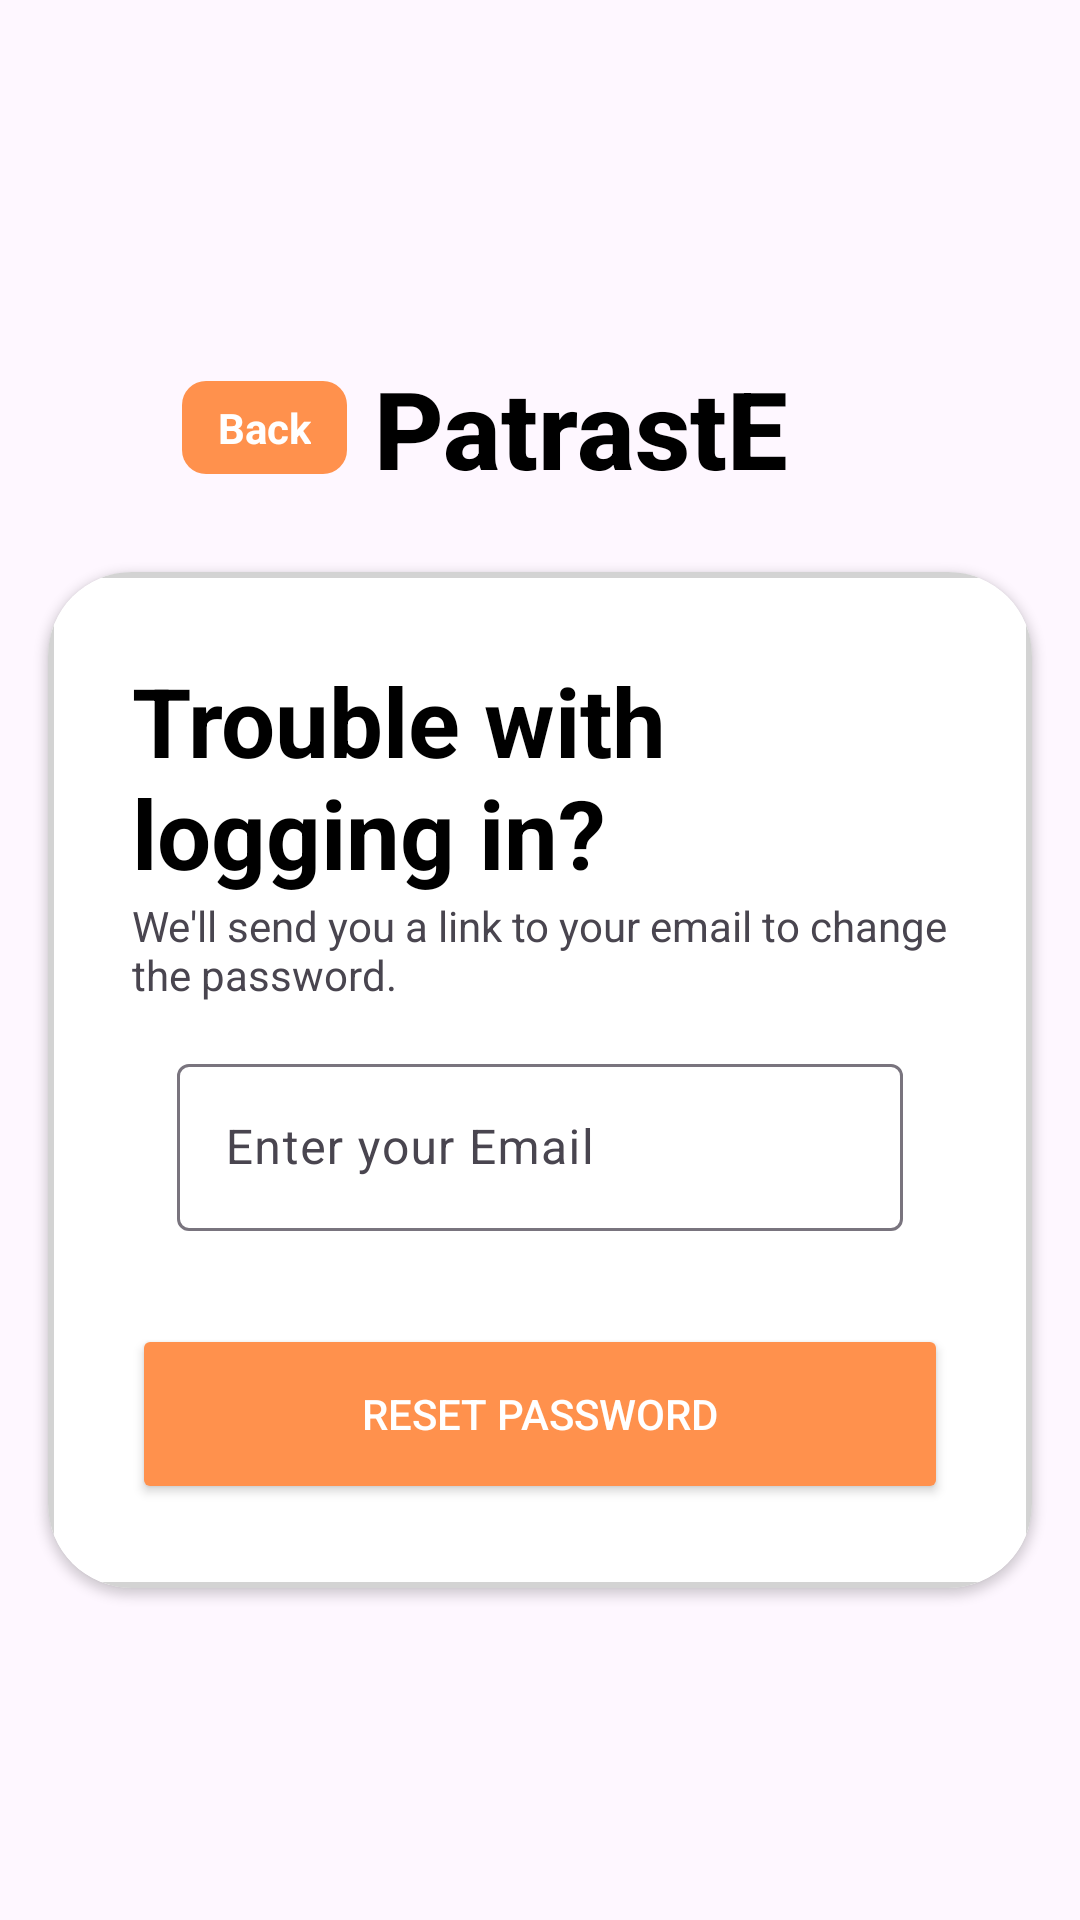

The Android layout XML behind this screen, and the referenced resources:
<!-- AndroidManifest.xml: application theme Theme.SkipQ -->
<!-- res/layout/forgot_password_activity.xml -->
<?xml version="1.0" encoding="utf-8"?>
<LinearLayout xmlns:android="http://schemas.android.com/apk/res/android"
    xmlns:app="http://schemas.android.com/apk/res-auto"
    xmlns:tools="http://schemas.android.com/tools"
    android:layout_width="match_parent"
    android:layout_height="match_parent"
    android:orientation="vertical"
    android:gravity="center"
    android:background="@drawable/background4"
    tools:context=".Activity.ForgotPasswordActivity">

    <androidx.constraintlayout.widget.ConstraintLayout
        android:id="@+id/topBar"
        android:layout_width="match_parent"
        android:layout_height="wrap_content"
        android:paddingStart="16dp"
        android:paddingEnd="16dp"
        android:paddingTop="24dp"
        android:paddingBottom="24dp">

        <TextView
            android:id="@+id/backButton"
            android:layout_width="wrap_content"
            android:layout_height="wrap_content"
            android:background="@drawable/back_background"
            android:backgroundTint="@color/primary_color"
            android:gravity="center"
            android:paddingHorizontal="12dp"
            android:paddingVertical="6dp"
            android:text="Back"
            android:textColor="@color/white"
            android:textStyle="bold"
            app:layout_constraintBottom_toBottomOf="parent"
            app:layout_constraintEnd_toEndOf="parent"
            app:layout_constraintHorizontal_bias="0.164"
            app:layout_constraintStart_toStartOf="parent"
            app:layout_constraintTop_toTopOf="parent" />

        <TextView
            android:id="@+id/text"
            android:layout_width="wrap_content"
            android:layout_height="wrap_content"
            android:fontFamily="sans-serif-medium"
            android:gravity="center"
            android:text="PatrastE"
            android:textColor="@color/black"
            android:textSize="36sp"
            android:textStyle="bold"
            app:layout_constraintBottom_toBottomOf="parent"
            app:layout_constraintEnd_toEndOf="parent"
            app:layout_constraintHorizontal_bias="0.57"
            app:layout_constraintStart_toStartOf="parent"
            app:layout_constraintTop_toTopOf="parent"
            app:layout_constraintVertical_bias="0.0" />

    </androidx.constraintlayout.widget.ConstraintLayout>


    <androidx.cardview.widget.CardView
        android:layout_width="match_parent"
        android:layout_height="wrap_content"
        android:layout_marginBottom="16dp"
        android:layout_marginRight="16dp"
        android:layout_marginLeft="16dp"
        app:cardCornerRadius="28dp">

        <LinearLayout
            android:layout_width="match_parent"
            android:layout_height="wrap_content"
            android:orientation="vertical"
            android:background="@drawable/frame_bg"
            android:padding="28dp">

            <TextView
                android:layout_width="wrap_content"
                android:layout_height="wrap_content"
                android:text="Trouble with logging in?"
                android:textColor="@color/black"
                android:textSize="32sp"
                android:textStyle="bold" />

            <TextView
                android:id="@+id/textView4"
                android:layout_width="match_parent"
                android:layout_height="wrap_content"
                android:text="We'll send you a link to your email to change the password." />

            <com.google.android.material.textfield.TextInputLayout
                android:id="@+id/textInputLayout1"
                android:layout_width="match_parent"
                android:layout_height="wrap_content"
                android:padding="15dp">

                <com.google.android.material.textfield.TextInputEditText
                    android:id="@+id/reset_password"
                    android:layout_width="match_parent"
                    android:layout_height="wrap_content"
                    android:hint="Enter your Email"
                    android:textColorHint="@color/secondary_color"
                    android:inputType="textEmailAddress" />

            </com.google.android.material.textfield.TextInputLayout>

            <Button
                android:id="@+id/ResetPasswordButton"
                android:layout_width="match_parent"
                android:layout_height="60dp"
                android:text="Reset Password"
                android:backgroundTint="@color/primary_color"
                android:textColor="#FFFFFF"
                android:layout_marginTop="16dp" />
        </LinearLayout>
    </androidx.cardview.widget.CardView>
</LinearLayout>
<!-- resources referenced by this layout -->
<resources>
  <color name="black">#FF000000</color>
  <color name="primary_color">#ff914d</color>
  <color name="secondary_color">#003153</color>
  <color name="white">#FFFFFFFF</color>
  <!-- drawable back_background (drawable) -->
  <?xml version="1.0" encoding="utf-8"?>
  <selector xmlns:android="http://schemas.android.com/apk/res/android">
  <item>
      <shape android:shape="rectangle">
  <solid android:color="#FD5005"/>
          <corners android:radius="8dp"/>
      </shape>
  </item>
  </selector>
  <!-- drawable frame_bg (drawable) -->
  <shape xmlns:android="http://schemas.android.com/apk/res/android">
      <solid android:color="#FFFFFF" /> 
      <stroke android:width="2dp"
          android:color="#D3D3D3" /> 
      <corners android:radius="16dp" />
  </shape>
  <style name="Theme.SkipQ" parent="Base.Theme.SkipQ" />
  <style name="Base.Theme.SkipQ" parent="Theme.Material3.DayNight.NoActionBar">
          <item name="colorPrimary">@color/primary_color</item>
          <item name="colorPrimaryVariant">@color/primary_color</item>
          <item name="colorSecondary">@color/secondary_color</item>
          <item name="colorSecondaryVariant">@color/secondary_color</item>
          <item name="android:statusBarColor">@color/primary_color</item>
      </style>
</resources>
